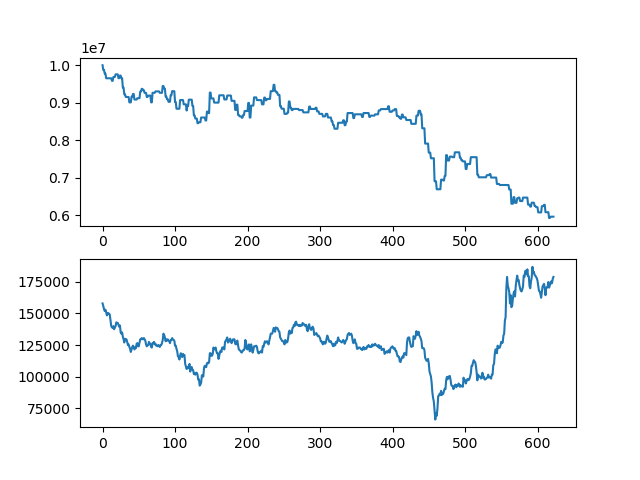

The file beside this chart, header and first rows:
asset, close
10000000, 158000
9874000, 156000
9874000, 153500
9778000, 152000
9778000, 153000
9652000, 151000
9652000, 148500
9652000, 150500
9652000, 149500
9652000, 150000
9652000, 149000
9652000, 144500
9652000, 140000
9584000, 139000
9584000, 138500
9687500, 140000
9687500, 137500
9687500, 139000
9756500, 140000
9756500, 143000
9756500, 142500
9756500, 142500
9654500, 141000
9654500, 139500
9723500, 140500
9723500, 135000
9651500, 134000
9651500, 135000
9403000, 131500
9403000, 129500
9223000, 127000
9223000, 130000
9153000, 129000
9153000, 129500
9153000, 127500
9153000, 125000
9153000, 125500
9009000, 123500
9009000, 122000
9009000, 119500
9159000, 121500
9159000, 123500
9233000, 124500
9233000, 123500
9085000, 121500
9085000, 123000
9085000, 122500
9085000, 126000
9121000, 126500
9121000, 124000
9121000, 124000
9121000, 127000
9298500, 129500
9298500, 129500
9369500, 130500
9369500, 130000
9333500, 129500
9333500, 130500
9262500, 129500
9262500, 128500
... 563 more rows
